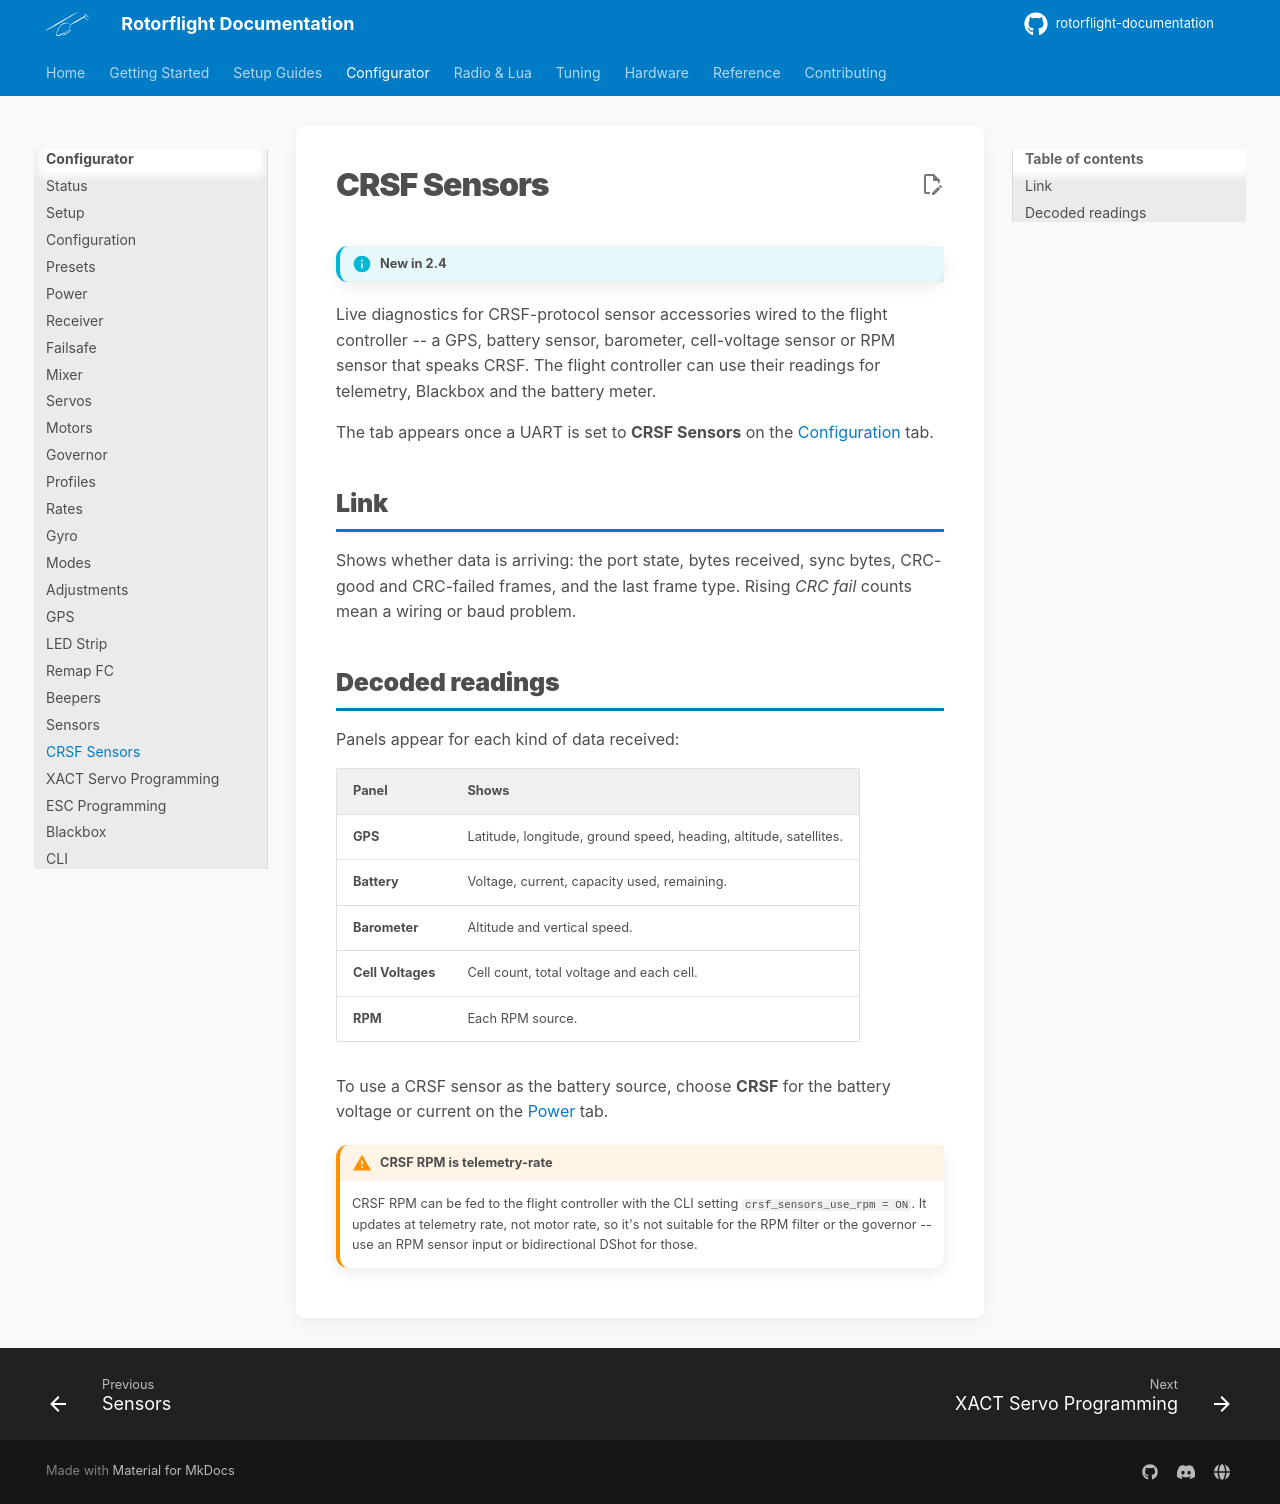

repository: rotorflight/rotorflight-documentation · page: configurator/tabs/crsf-sensors/index.html · generator: mkdocs

# CRSF Sensors

!!! info "New in 2.4"

Live diagnostics for CRSF-protocol sensor accessories wired to the flight
controller -- a GPS, battery sensor, barometer, cell-voltage sensor or RPM
sensor that speaks CRSF. The flight controller can use their readings for
telemetry, Blackbox and the battery meter.

The tab appears once a UART is set to **CRSF Sensors** on the
[Configuration](configuration.md) tab.

## Link

Shows whether data is arriving: the port state, bytes received, sync bytes,
CRC-good and CRC-failed frames, and the last frame type. Rising *CRC fail*
counts mean a wiring or baud problem.

## Decoded readings

Panels appear for each kind of data received:

| Panel | Shows |
| --- | --- |
| **GPS** | Latitude, longitude, ground speed, heading, altitude, satellites. |
| **Battery** | Voltage, current, capacity used, remaining. |
| **Barometer** | Altitude and vertical speed. |
| **Cell Voltages** | Cell count, total voltage and each cell. |
| **RPM** | Each RPM source. |

To use a CRSF sensor as the battery source, choose **CRSF** for the
battery voltage or current on the [Power](power.md) tab.

!!! warning "CRSF RPM is telemetry-rate"
    CRSF RPM can be fed to the flight controller with the CLI setting
    `crsf_sensors_use_rpm = ON`. It updates at telemetry rate, not motor
    rate, so it's not suitable for the RPM filter or the governor -- use an
    RPM sensor input or bidirectional DShot for those.
